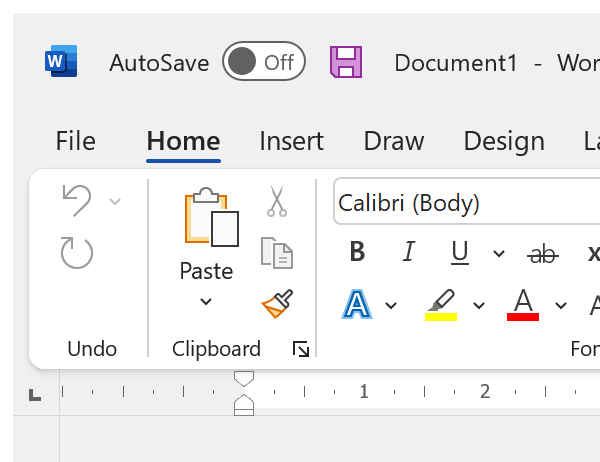
Workflow: String Manipulations – Practice 2 (Module 4_Lesson 10_Part 1 - 6.2.2.3)

Step 1 [then]: Attach Window - MS Word on the element in window 'Document1 - Word' (winword.exe)

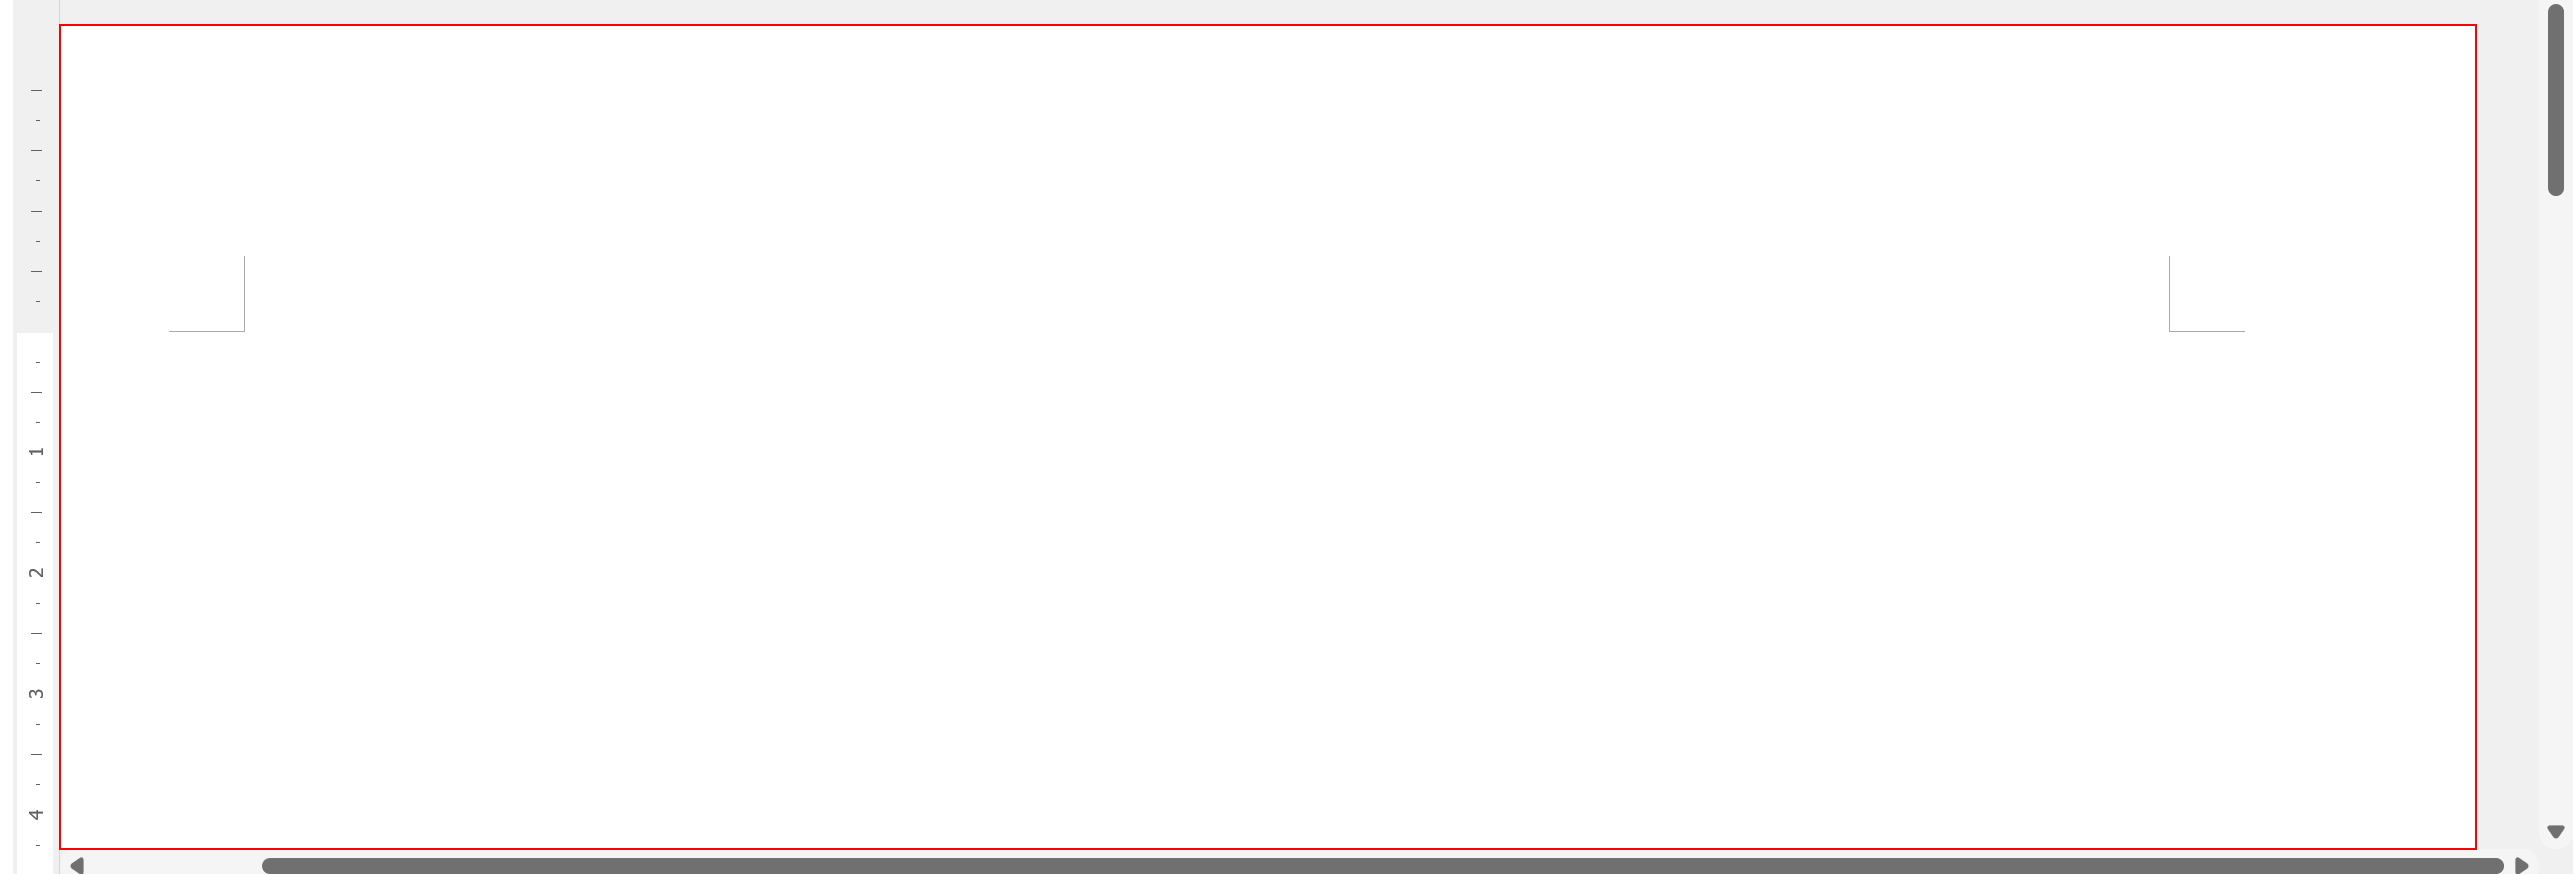
Step 2 [then]: type "[item.ToString+ "[k(enter)]"]" into the page 'Page 1'

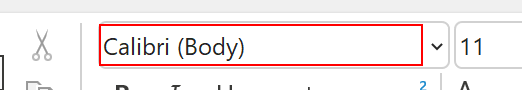
Step 3: type "Arial Narrow[k(numEnter)]" into the element 'Font' in window 'Document1 - Word' (winword.exe)

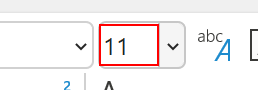
Step 4: type "20[k(enter)]" into the element 'Font Size' in window 'Document1 - Word' (winword.exe)